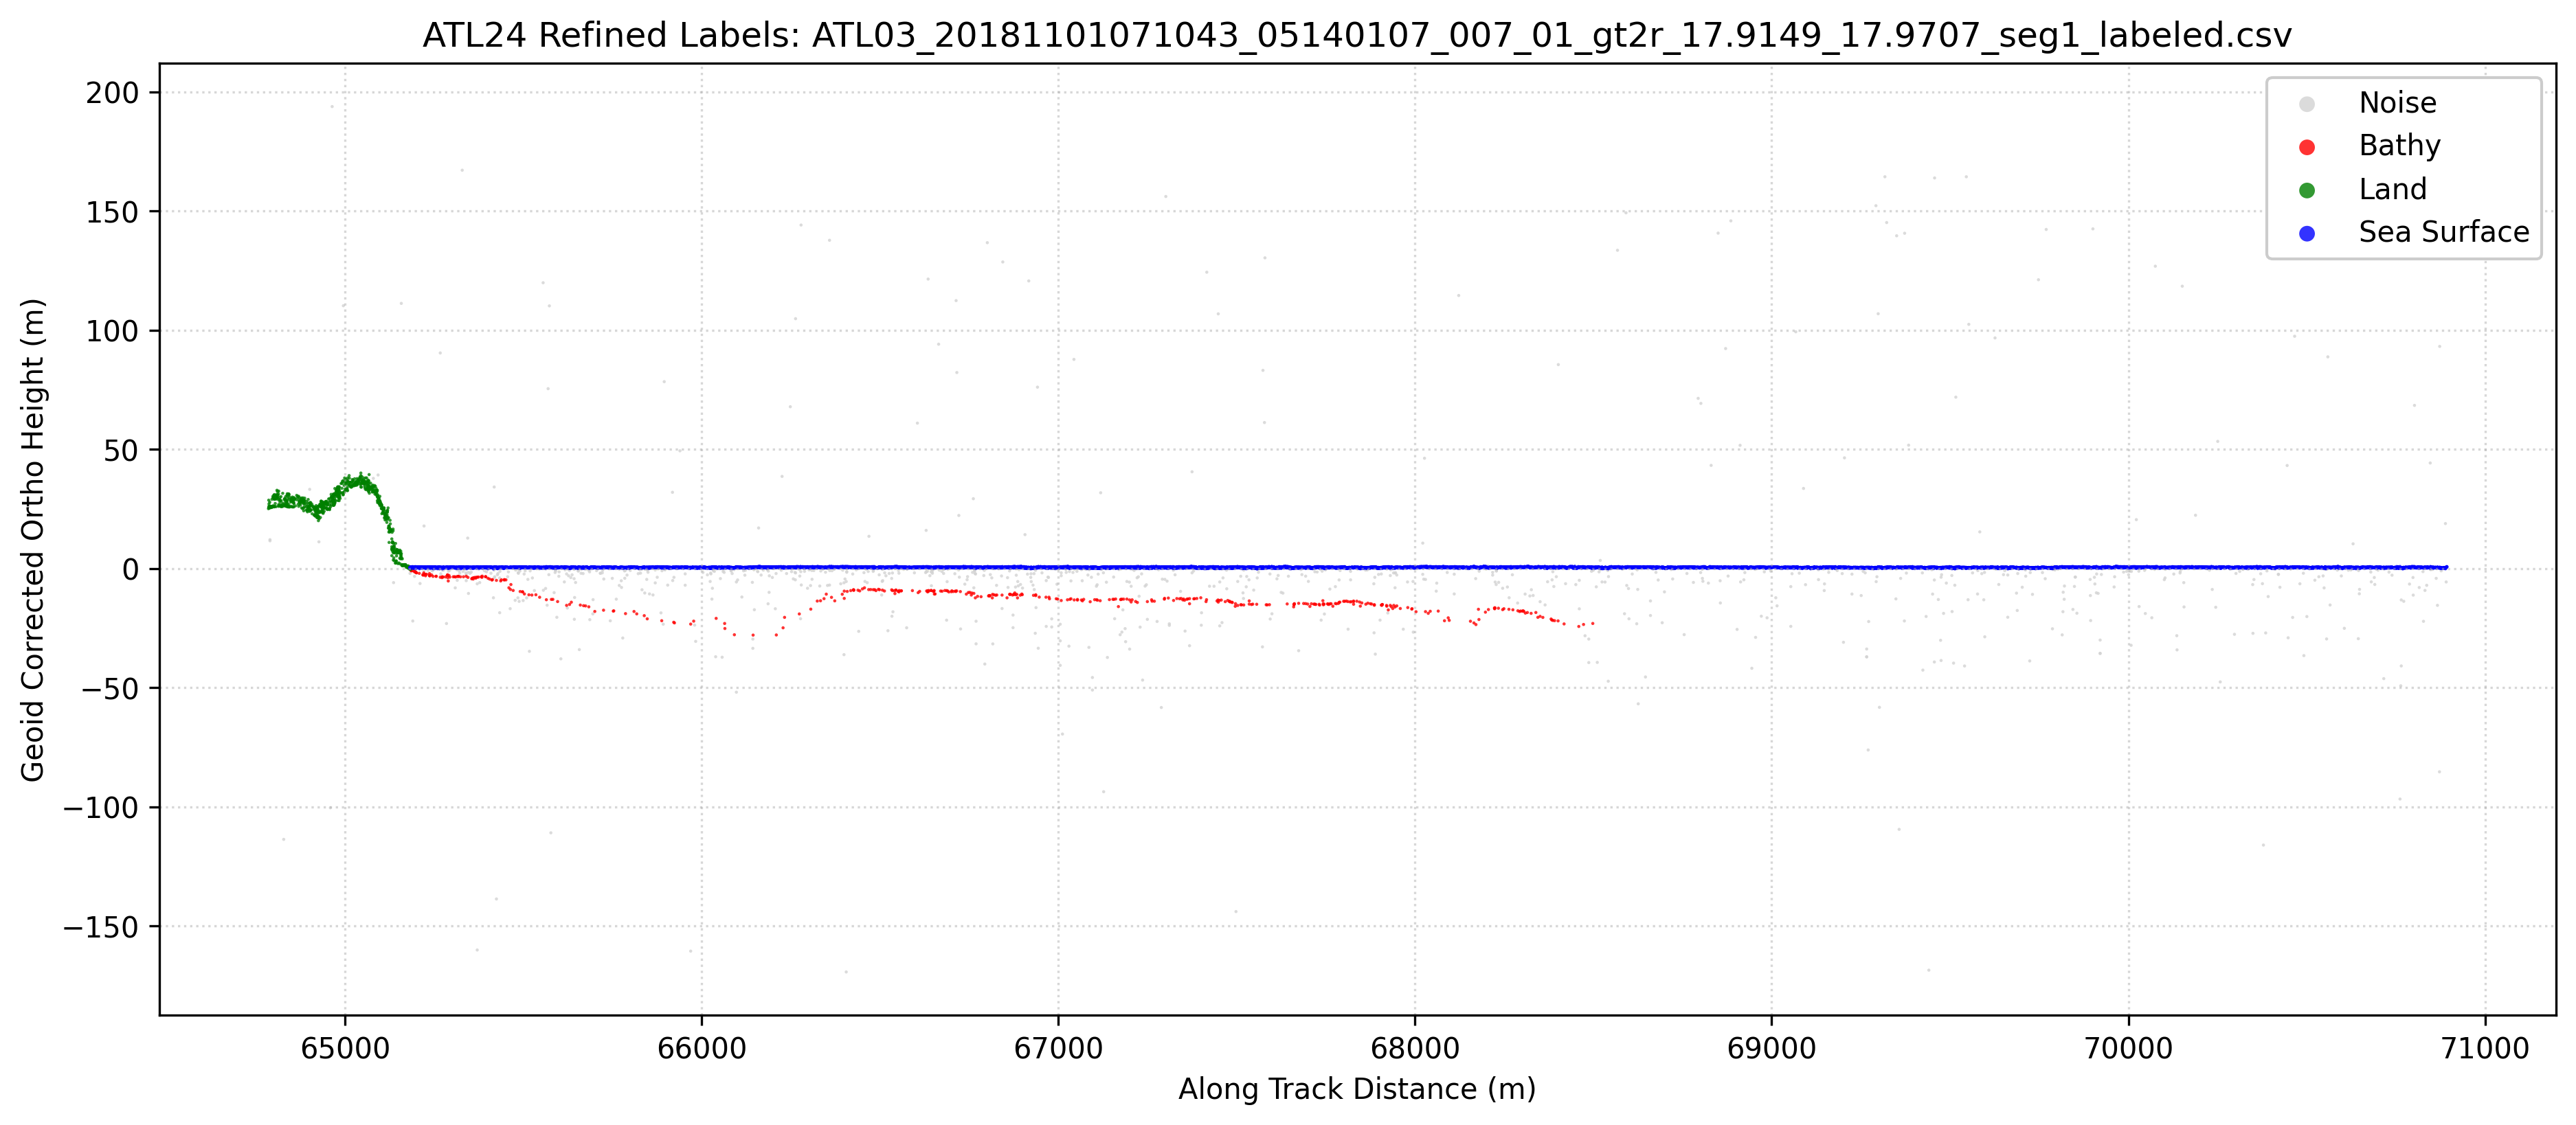

Source data for this figure (header and first rows):
Delta_Time_Rel, Along_Track_Dist, Latitude, Longitude, WGS84_Ellipsoid_Height, Confidence, Classification, Geoid_Corrected_Ortho_Height, pred_label, labels
9.255, 64786, 17.97, -66.8, -17.18, 4, 0, 25.07, 2, 2
9.255, 64786, 17.97, -66.8, -16.71, 4, 0, 25.53, 2, 2
9.255, 64786, 17.97, -66.8, -13.61, 4, 0, 28.64, 2, 2
9.255, 64787, 17.97, -66.8, -15.18, 4, 0, 27.07, 2, 2
9.255, 64787, 17.97, -66.8, -16.1, 4, 0, 26.15, 2, 2
9.255, 64788, 17.97, -66.8, -16.58, 4, 0, 25.66, 2, 2
9.255, 64788, 17.97, -66.8, -16.71, 4, 0, 25.54, 2, 2
9.255, 64788, 17.97, -66.8, -16.5, 4, 0, 25.75, 2, 2
9.256, 64789, 17.97, -66.8, -16.91, 4, 0, 25.34, 2, 2
9.256, 64789, 17.97, -66.8, -16.55, 4, 0, 25.7, 2, 2
9.256, 64789, 17.97, -66.8, -14.47, 4, 0, 27.78, 2, 2
9.256, 64790, 17.97, -66.8, -16.19, 4, 0, 26.06, 2, 2
9.256, 64790, 17.97, -66.8, -16.69, 4, 0, 25.56, 2, 2
9.256, 64790, 17.97, -66.8, -16.26, 4, 0, 25.99, 2, 2
9.256, 64790, 17.97, -66.8, -30.18, 0, 0, 12.07, 2, 0
9.256, 64790, 17.97, -66.8, -30.66, 0, 0, 11.59, 2, 0
9.256, 64791, 17.97, -66.8, -16.53, 4, 0, 25.72, 2, 2
9.256, 64791, 17.97, -66.8, -16.28, 4, 0, 25.97, 2, 2
9.256, 64792, 17.97, -66.8, -16.6, 4, 0, 25.65, 2, 2
9.256, 64792, 17.97, -66.8, -16.72, 4, 0, 25.53, 2, 2
9.256, 64793, 17.97, -66.8, -16.47, 4, 0, 25.78, 2, 2
9.256, 64794, 17.97, -66.8, -16.31, 4, 0, 25.94, 2, 2
9.256, 64795, 17.97, -66.8, -16.22, 4, 0, 26.03, 2, 2
9.256, 64795, 17.97, -66.8, -16.68, 4, 0, 25.57, 2, 2
9.256, 64795, 17.97, -66.8, -16.58, 4, 0, 25.67, 2, 2
9.257, 64796, 17.97, -66.8, -13.25, 4, 0, 29, 2, 2
9.257, 64796, 17.97, -66.8, -16.17, 4, 0, 26.08, 2, 2
9.257, 64797, 17.97, -66.8, -16.36, 4, 0, 25.89, 2, 2
9.257, 64798, 17.97, -66.8, -12.51, 4, 0, 29.74, 2, 2
9.257, 64798, 17.97, -66.8, -16.28, 4, 0, 25.97, 2, 2
9.257, 64798, 17.97, -66.8, -11.98, 4, 0, 30.27, 2, 2
9.257, 64799, 17.97, -66.8, -15.99, 4, 0, 26.26, 2, 2
9.257, 64799, 17.97, -66.8, -16.09, 4, 0, 26.16, 2, 2
9.257, 64800, 17.97, -66.8, -16.32, 4, 0, 25.93, 2, 2
9.257, 64800, 17.97, -66.8, -16.28, 4, 0, 25.97, 2, 2
9.257, 64800, 17.97, -66.8, -12.72, 4, 0, 29.53, 2, 2
9.257, 64801, 17.97, -66.8, -11.46, 4, 0, 30.79, 2, 2
9.257, 64801, 17.97, -66.8, -16.43, 4, 0, 25.82, 2, 2
9.257, 64801, 17.97, -66.8, -16.27, 4, 0, 25.98, 2, 2
9.257, 64802, 17.97, -66.8, -13.17, 4, 0, 29.08, 2, 2
9.258, 64803, 17.97, -66.8, -11.29, 4, 0, 30.96, 2, 2
9.258, 64803, 17.97, -66.8, -13.24, 4, 0, 29.01, 2, 2
9.258, 64804, 17.97, -66.8, -16.19, 4, 0, 26.06, 2, 2
9.258, 64805, 17.97, -66.8, -15, 4, 0, 27.25, 2, 2
9.258, 64805, 17.97, -66.8, -13.15, 4, 0, 29.1, 2, 2
9.258, 64805, 17.97, -66.8, -12.34, 4, 0, 29.91, 2, 2
9.258, 64807, 17.97, -66.8, -16.36, 4, 0, 25.89, 2, 2
9.258, 64807, 17.97, -66.8, -11.96, 4, 0, 30.29, 2, 2
9.258, 64808, 17.97, -66.8, -11.55, 4, 0, 30.7, 2, 2
9.258, 64809, 17.97, -66.8, -13.11, 4, 0, 29.14, 2, 2
9.259, 64810, 17.97, -66.8, -9.46, 4, 0, 32.79, 2, 2
9.259, 64810, 17.97, -66.8, -12.28, 4, 0, 29.96, 2, 2
9.259, 64810, 17.97, -66.8, -11.16, 4, 0, 31.09, 2, 2
9.259, 64810, 17.97, -66.8, -12.43, 4, 0, 29.82, 2, 2
9.259, 64811, 17.97, -66.8, -12.5, 4, 0, 29.75, 2, 2
9.259, 64811, 17.97, -66.8, -9.969, 4, 0, 32.28, 2, 2
9.259, 64812, 17.97, -66.8, -11.45, 4, 0, 30.79, 2, 2
9.259, 64812, 17.97, -66.8, -11.55, 4, 0, 30.7, 2, 2
9.259, 64814, 17.97, -66.8, -16.19, 4, 0, 26.06, 2, 2
9.259, 64814, 17.97, -66.8, -11.01, 4, 0, 31.24, 2, 2
... 22,461 more rows
